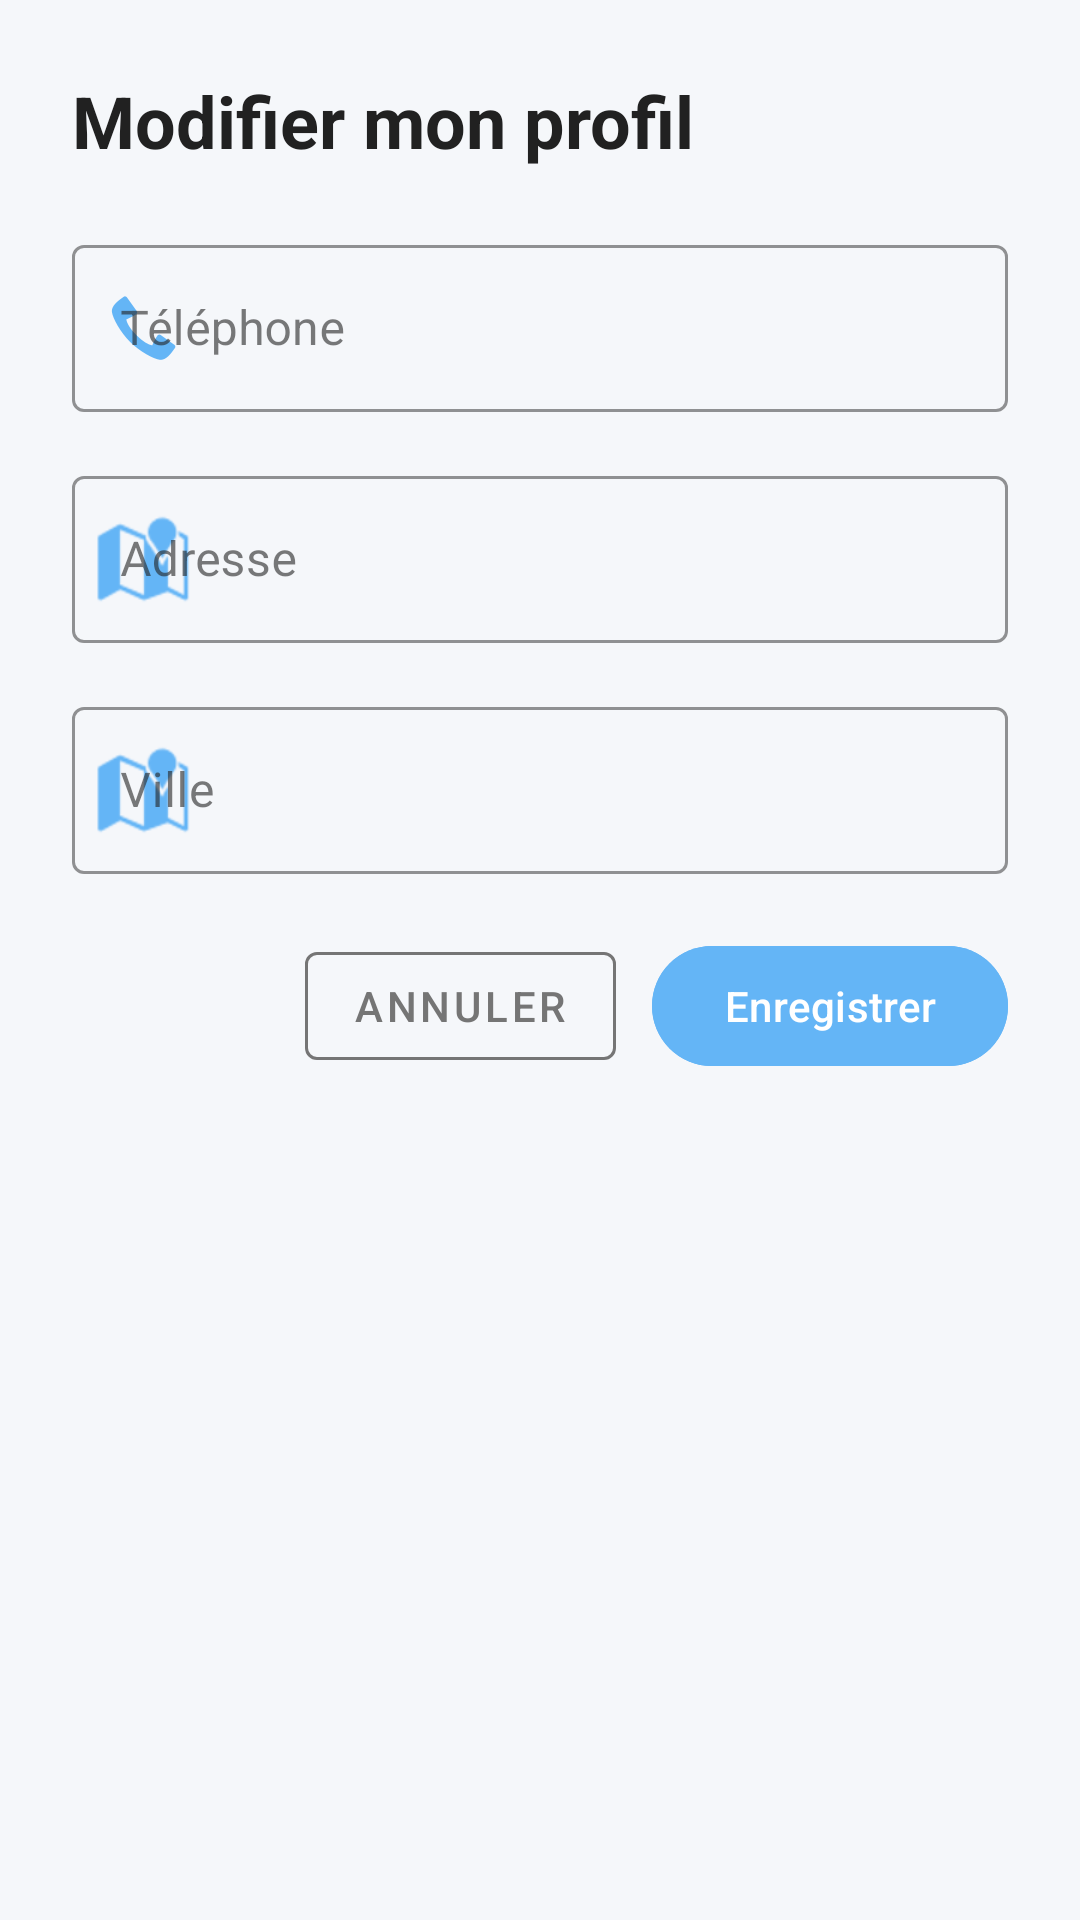

Produce the Android XML layout that renders to this screen, including the resource entries it uses.
<!-- AndroidManifest.xml: application theme Theme.StudentManagement -->
<!-- res/layout/dialog_edit_profile.xml -->
<?xml version="1.0" encoding="utf-8"?>
<ScrollView xmlns:android="http://schemas.android.com/apk/res/android"
    xmlns:app="http://schemas.android.com/apk/res-auto"
    android:layout_width="match_parent"
    android:layout_height="wrap_content"
    android:fillViewport="true">

    <LinearLayout
        android:layout_width="match_parent"
        android:layout_height="wrap_content"
        android:orientation="vertical"
        android:padding="24dp">

        
        <TextView
            android:layout_width="match_parent"
            android:layout_height="wrap_content"
            android:text="Modifier mon profil"
            android:textSize="24sp"
            android:textStyle="bold"
            android:textColor="@color/text_primary"
            android:layout_marginBottom="20dp" />

        
        <com.google.android.material.textfield.TextInputLayout
            android:id="@+id/textInputLayoutPhone"
            style="@style/Widget.MaterialComponents.TextInputLayout.OutlinedBox"
            android:layout_width="match_parent"
            android:layout_height="wrap_content"
            android:layout_marginBottom="16dp"
            android:hint="Téléphone"
            app:startIconDrawable="@android:drawable/stat_sys_phone_call"
            app:startIconTint="@color/info_light"
            app:boxStrokeColor="@color/info_light"
            app:hintTextColor="@color/info_light">

            <com.google.android.material.textfield.TextInputEditText
                android:id="@+id/editTextPhone"
                android:layout_width="match_parent"
                android:layout_height="wrap_content"
                android:inputType="phone"
                android:maxLines="1"
                android:textColor="@color/text_primary" />
        </com.google.android.material.textfield.TextInputLayout>

        
        <com.google.android.material.textfield.TextInputLayout
            android:id="@+id/textInputLayoutAddress"
            style="@style/Widget.MaterialComponents.TextInputLayout.OutlinedBox"
            android:layout_width="match_parent"
            android:layout_height="wrap_content"
            android:layout_marginBottom="16dp"
            android:hint="Adresse"
            app:startIconDrawable="@android:drawable/ic_dialog_map"
            app:startIconTint="@color/info_light"
            app:boxStrokeColor="@color/info_light"
            app:hintTextColor="@color/info_light">

            <com.google.android.material.textfield.TextInputEditText
                android:id="@+id/editTextAddress"
                android:layout_width="match_parent"
                android:layout_height="wrap_content"
                android:inputType="textPostalAddress"
                android:maxLines="2"
                android:textColor="@color/text_primary" />
        </com.google.android.material.textfield.TextInputLayout>

        
        <com.google.android.material.textfield.TextInputLayout
            android:id="@+id/textInputLayoutCity"
            style="@style/Widget.MaterialComponents.TextInputLayout.OutlinedBox"
            android:layout_width="match_parent"
            android:layout_height="wrap_content"
            android:layout_marginBottom="20dp"
            android:hint="Ville"
            app:startIconDrawable="@android:drawable/ic_dialog_map"
            app:startIconTint="@color/info_light"
            app:boxStrokeColor="@color/info_light"
            app:hintTextColor="@color/info_light">

            <com.google.android.material.textfield.TextInputEditText
                android:id="@+id/editTextCity"
                android:layout_width="match_parent"
                android:layout_height="wrap_content"
                android:inputType="text"
                android:maxLines="1"
                android:textColor="@color/text_primary" />
        </com.google.android.material.textfield.TextInputLayout>

        
        <TextView
            android:id="@+id/textViewError"
            android:layout_width="match_parent"
            android:layout_height="wrap_content"
            android:layout_marginBottom="16dp"
            android:textColor="@color/error"
            android:textSize="14sp"
            android:visibility="gone" />

        
        <ProgressBar
            android:id="@+id/progressBar"
            android:layout_width="40dp"
            android:layout_height="40dp"
            android:layout_gravity="center"
            android:layout_marginBottom="16dp"
            android:visibility="gone" />

        
        <LinearLayout
            android:layout_width="match_parent"
            android:layout_height="wrap_content"
            android:orientation="horizontal"
            android:gravity="end">

            <com.google.android.material.button.MaterialButton
                android:id="@+id/buttonCancel"
                style="@style/Widget.MaterialComponents.Button.OutlinedButton"
                android:layout_width="wrap_content"
                android:layout_height="wrap_content"
                android:text="Annuler"
                android:textColor="@color/text_secondary"
                app:strokeColor="@color/text_secondary"
                android:layout_marginEnd="12dp" />

            <com.google.android.material.button.MaterialButton
                android:id="@+id/buttonSave"
                android:layout_width="wrap_content"
                android:layout_height="wrap_content"
                android:text="Enregistrer"
                android:backgroundTint="@color/info_light" />
        </LinearLayout>

    </LinearLayout>

</ScrollView>
<!-- resources referenced by this layout -->
<resources>
  <color name="error">#D32F2F</color>
  <color name="info_light">#64B5F6</color>
  <color name="text_primary">#212121</color>
  <color name="text_secondary">#757575</color>
  <style name="Theme.StudentManagement" parent="Base.Theme.StudentManagement" />
  <style name="Base.Theme.StudentManagement" parent="Theme.Material3.DayNight.NoActionBar">
          
          <item name="colorPrimary">@color/primary</item>
          <item name="colorPrimaryVariant">@color/primary_dark</item>
          <item name="colorOnPrimary">@color/white</item>
          
          
          <item name="colorSecondary">@color/accent</item>
          <item name="colorSecondaryVariant">@color/accent_dark</item>
          <item name="colorOnSecondary">@color/white</item>
          
          
          <item name="android:statusBarColor">@color/primary_dark</item>
          <item name="android:windowLightStatusBar">false</item>
          
          
          <item name="android:colorBackground">@color/background</item>
          <item name="colorSurface">@color/surface</item>
          <item name="colorOnBackground">@color/text_primary</item>
          <item name="colorOnSurface">@color/text_primary</item>
          
          
          
      </style>
  <color name="primary">#1F4E78</color>
  <color name="primary_dark">#14365A</color>
  <color name="white">#FFFFFFFF</color>
  <color name="accent">#FF9800</color>
  <color name="accent_dark">#F57C00</color>
  <color name="background">#F5F7FA</color>
  <color name="surface">#FFFFFF</color>
</resources>
